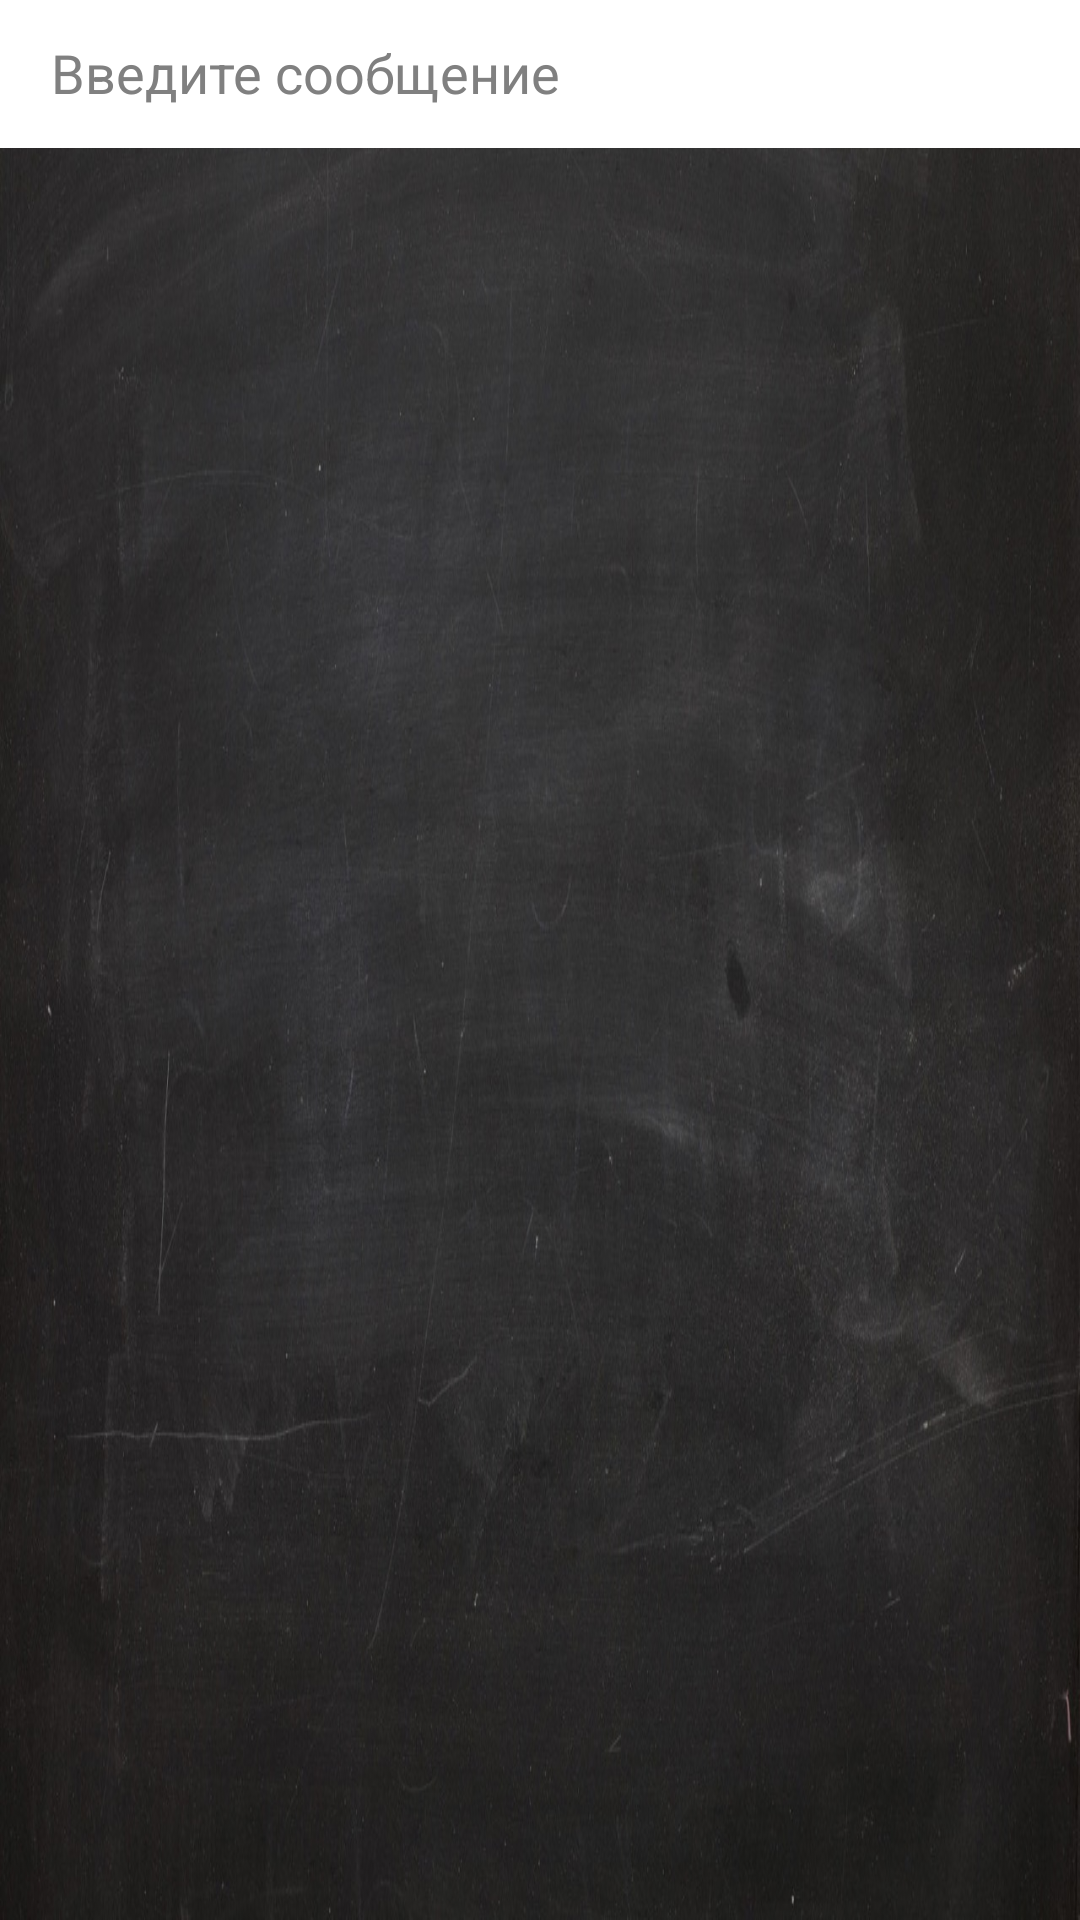

The Android layout XML behind this screen, and the referenced resources:
<!-- AndroidManifest.xml: application theme android:Theme.Holo -->
<!-- res/layout/group_feed.xml -->
<?xml version="1.0" encoding="utf-8"?>
<LinearLayout xmlns:android="http://schemas.android.com/apk/res/android"
    android:orientation="vertical"
    android:layout_width="fill_parent"
    android:layout_height="fill_parent"
    style="@style/EdustyBackground">

    <LinearLayout
        android:id="@+id/linearLayout1"
        android:layout_width="match_parent"
        android:orientation="horizontal"
        android:layout_height="wrap_content"
        android:background="@android:color/white">

        <EditText
            android:layout_width="wrap_content"
            android:layout_height="wrap_content"
            android:hint="Введите сообщение"
            android:id="@+id/editSendMessage"
            android:layout_toLeftOf="@+id/btnSend"
            android:focusableInTouchMode="true"
            android:layout_margin="5dp"
            android:layout_gravity="center"
            android:layout_weight="2"
            android:inputType="textMultiLine"></EditText>

        <ImageButton
            android:text="Send"
            android:id="@+id/btnSend"
            android:onClick="onClickBtnSendMessage"
            android:layout_width="wrap_content"
            android:layout_height="fill_parent"
            android:layout_alignRight="@+id/listFeed"
            android:layout_above="@+id/listFeed"
            android:layout_margin="5dp"
            android:src="@drawable/ic_action_send_now"
            android:layout_gravity="center"
            android:background="@android:color/white"
            android:layout_weight="1"></ImageButton>
    </LinearLayout>

    <ListView
        android:layout_height="wrap_content"
        android:layout_below="@+id/editSendMessage"
        android:layout_width="match_parent"
        android:id="@+id/listFeed"
        android:footerDividersEnabled="true"
        android:headerDividersEnabled="true"
        android:dividerHeight="20dp"
        android:layout_marginLeft="5dp"
        android:layout_marginRight="5dp"
        android:divider="@android:color/transparent"></ListView>
</LinearLayout>
<!-- resources referenced by this layout -->
<resources>
  <style name="EdustyBackground">
          <item name="android:background">@drawable/blackboard_background</item>
      </style>
  <!-- drawable blackboard_background: jpeg bitmap (drawable, 215600 bytes) -->
</resources>
